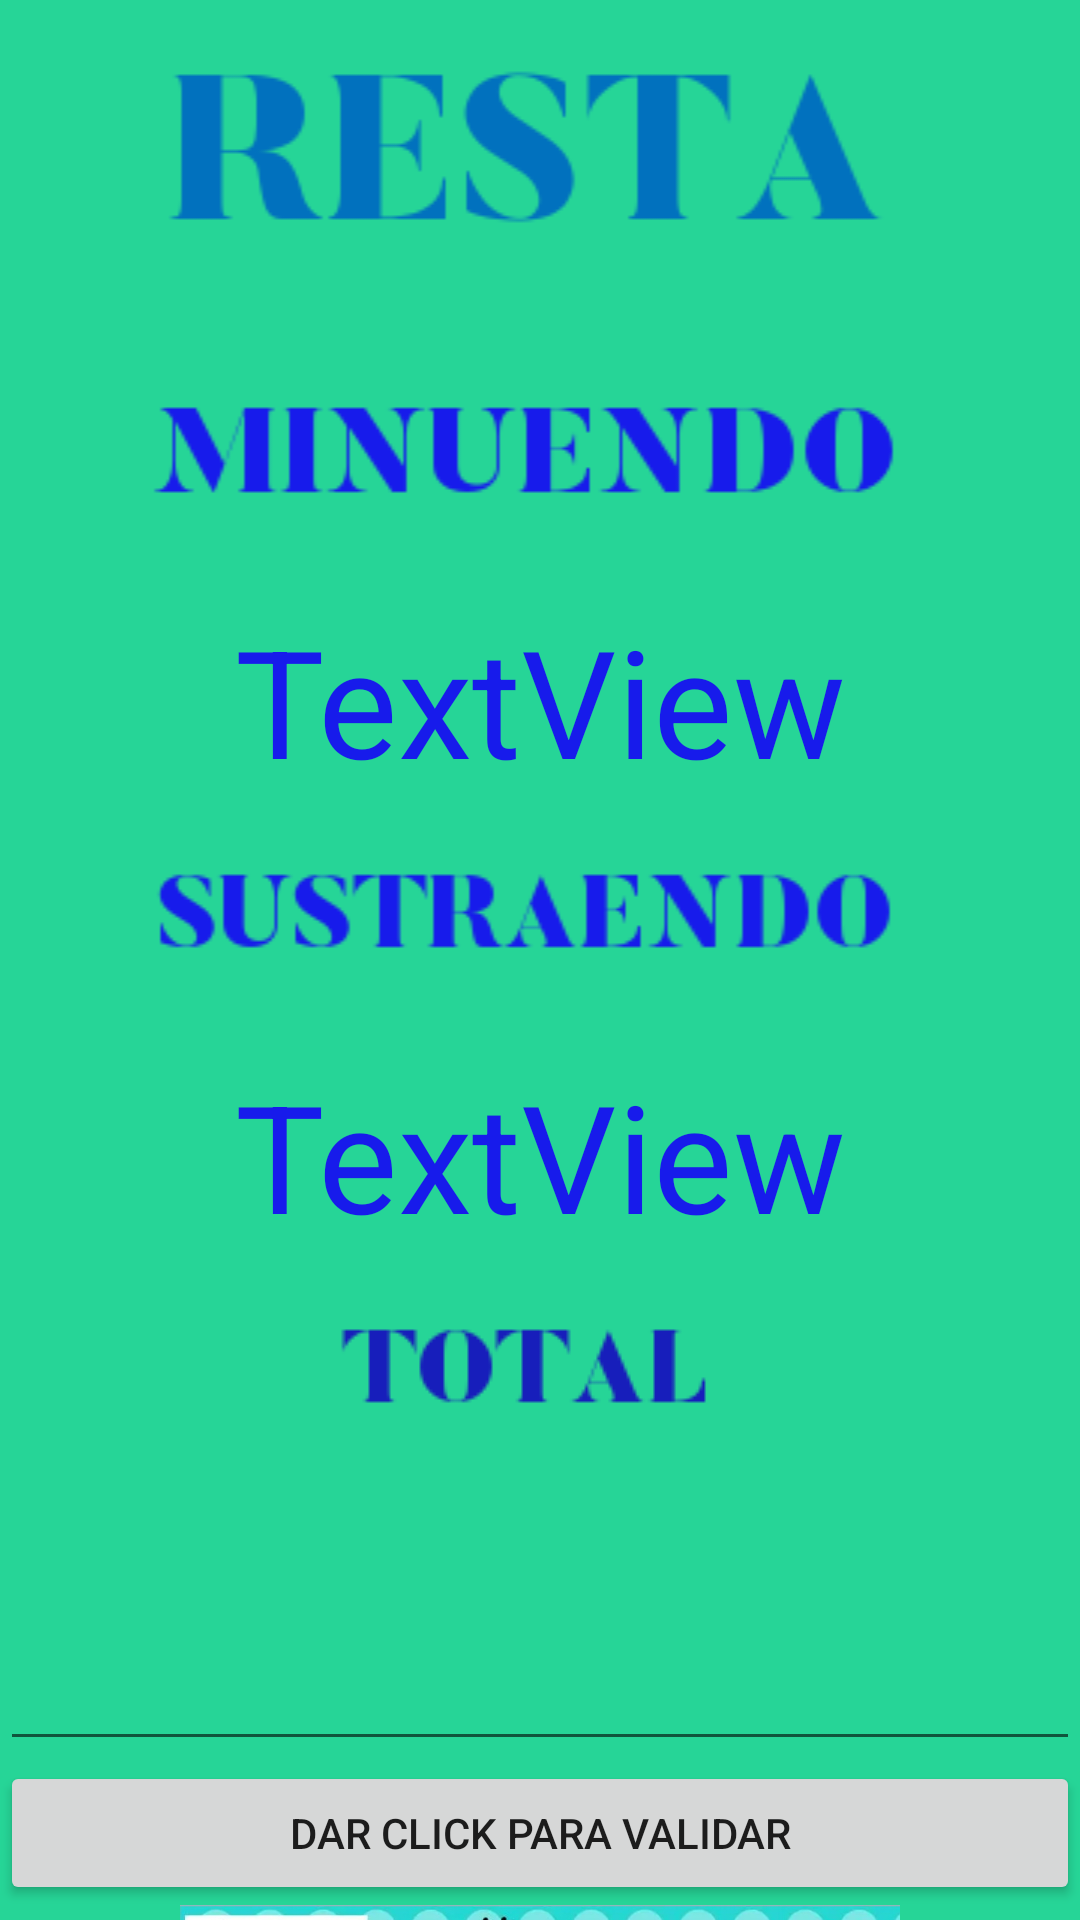

Layout XML and referenced resources for this Android screen:
<!-- AndroidManifest.xml: application theme Theme.AlvaroFlashCards -->
<!-- res/layout/activity_restacontexto.xml -->
<?xml version="1.0" encoding="utf-8"?>
<androidx.constraintlayout.widget.ConstraintLayout xmlns:android="http://schemas.android.com/apk/res/android"
    xmlns:app="http://schemas.android.com/apk/res-auto"
    xmlns:tools="http://schemas.android.com/tools"
    android:layout_width="match_parent"
    android:layout_height="match_parent"
    android:background="#26D597"
    tools:context=".restacontexto">

    <LinearLayout
        android:layout_width="match_parent"
        android:layout_height="match_parent"
        android:orientation="vertical"
        app:layout_constraintBottom_toBottomOf="parent"
        app:layout_constraintEnd_toEndOf="parent"
        app:layout_constraintStart_toStartOf="parent"
        app:layout_constraintTop_toTopOf="parent">

        <ImageView
            android:id="@+id/imageView16"
            android:layout_width="match_parent"
            android:layout_height="wrap_content"
            app:srcCompat="@drawable/resta" />

        <ImageView
            android:id="@+id/imageView47"
            android:layout_width="match_parent"
            android:layout_height="wrap_content"
            app:srcCompat="@drawable/minuendoa" />

        <TextView
            android:id="@+id/minuendo"
            android:layout_width="match_parent"
            android:layout_height="wrap_content"
            android:textSize="50sp"
            android:gravity="center"
            android:textColor="#171BEB"
            android:text="TextView" />

        <ImageView
            android:id="@+id/imageView48"
            android:layout_width="match_parent"
            android:layout_height="wrap_content"
            app:srcCompat="@drawable/sustraendo" />

        <TextView
            android:id="@+id/sustraendo"
            android:layout_width="match_parent"
            android:layout_height="wrap_content"
            android:textSize="50sp"
            android:gravity="center"
            android:textColor="#171BEB"
            android:text="TextView" />

        <ImageView
            android:id="@+id/imageView49"
            android:layout_width="match_parent"
            android:layout_height="wrap_content"
            app:srcCompat="@drawable/total" />

        <EditText
            android:id="@+id/restauser"
            android:layout_width="match_parent"
            android:layout_height="wrap_content"
            android:ems="10"
            android:gravity="center"
            android:inputType="number"
            android:textColor="#171BEB"
            android:textSize="50sp"

            />

        <Button
            android:id="@+id/VALIDAR"
            android:layout_width="match_parent"
            android:layout_height="wrap_content"
            android:text="DAR CLICK PARA VALIDAR" />

        <ImageView
            android:id="@+id/imageView50"
            android:layout_width="match_parent"
            android:layout_height="180dp"
            app:srcCompat="@drawable/explires" />

    </LinearLayout>
</androidx.constraintlayout.widget.ConstraintLayout>
<!-- resources referenced by this layout -->
<resources>
  <!-- drawable explires: jpg bitmap (drawable, 230022 bytes) -->
  <!-- drawable minuendoa: png bitmap (drawable, 2914 bytes) -->
  <!-- drawable resta: png bitmap (drawable, 3708 bytes) -->
  <!-- drawable sustraendo: png bitmap (drawable, 3182 bytes) -->
  <!-- drawable total: png bitmap (drawable, 1334 bytes) -->
  <style name="Theme.AlvaroFlashCards" parent="Theme.MaterialComponents.DayNight.DarkActionBar">
          
          <item name="colorPrimary">@color/purple_500</item>
          <item name="colorPrimaryVariant">@color/purple_700</item>
          <item name="colorOnPrimary">@color/white</item>
          
          <item name="colorSecondary">@color/teal_200</item>
          <item name="colorSecondaryVariant">@color/teal_700</item>
          <item name="colorOnSecondary">@color/black</item>
          
          <item name="android:statusBarColor" tools:targetApi="l">?attr/colorPrimaryVariant</item>
          
      </style>
  <!-- not gathered from this repository: default colours our renderer supplied (Android Studio template values) -->
  <color name="purple_500">#FF6200EE</color>
  <color name="purple_700">#FF3700B3</color>
  <color name="teal_200">#FF03DAC5</color>
  <color name="teal_700">#FF018786</color>
  <color name="black">#FF000000</color>
  <color name="white">#FFFFFFFF</color>
</resources>
